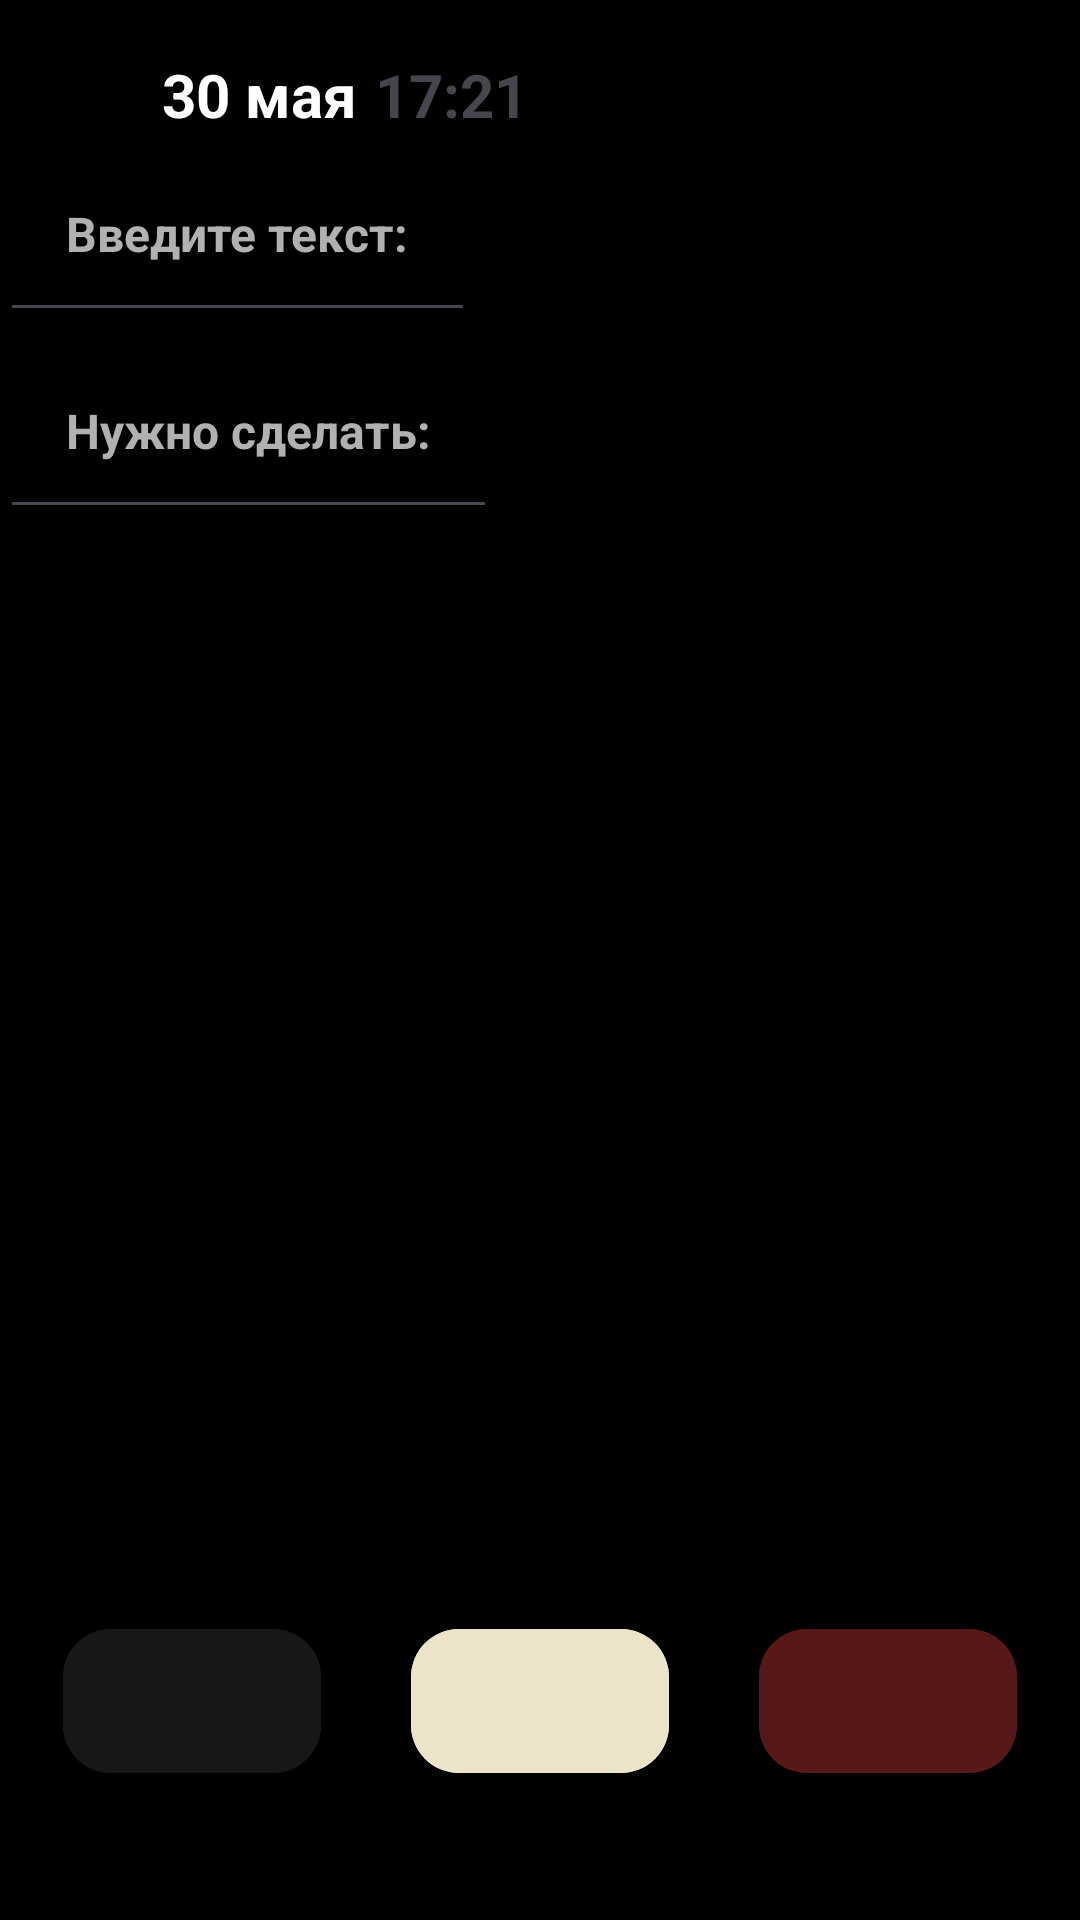

The Android layout XML behind this screen, and the referenced resources:
<!-- AndroidManifest.xml: application theme Theme.Kolin2_3 -->
<!-- res/layout/fragment_add_note.xml -->
<?xml version="1.0" encoding="utf-8"?>
<FrameLayout xmlns:android="http://schemas.android.com/apk/res/android"
    xmlns:app="http://schemas.android.com/apk/res-auto"
    xmlns:tools="http://schemas.android.com/tools"
    android:layout_width="match_parent"
    android:layout_height="match_parent"
    android:background="@color/black"
    android:orientation="vertical"
    tools:context=".presentation.ui.fragments.add.AddNoteFragment">

    <LinearLayout
        android:layout_width="match_parent"
        android:layout_height="match_parent"
        android:orientation="vertical">

        <LinearLayout
            android:layout_width="match_parent"
            android:layout_height="wrap_content">

            <ImageView
                android:id="@+id/arrow_left"
                android:layout_width="18dp"
                android:layout_height="18dp"
                android:layout_marginStart="22dp"
                android:layout_marginTop="18dp"
                android:backgroundTint="@color/white"
                android:src="@drawable/arrow_left" />

            <TextView
                android:id="@+id/text_one"
                android:layout_width="wrap_content"
                android:layout_height="wrap_content"
                android:layout_marginStart="14dp"
                android:layout_marginTop="18dp"
                android:text="@string/мая"
                android:textColor="@color/white"
                android:textSize="20sp"
                android:textStyle="bold" />

            <TextView
                android:id="@+id/text_two"
                android:layout_width="wrap_content"
                android:layout_height="wrap_content"
                android:layout_marginStart="6dp"
                android:layout_marginTop="18dp"
                android:text="@string/_17_21"
                android:textSize="20sp"
                android:textStyle="bold" />

        </LinearLayout>

        <EditText
            android:id="@+id/text_ed"
            android:layout_width="wrap_content"
            android:layout_height="wrap_content"
            android:hint="@string/Введите"
            android:padding="22dp"
            android:textColorHint="@color/gray"
            android:textSize="16sp"
            android:textStyle="bold" />

        <EditText
            android:id="@+id/text_ed_two"
            android:layout_width="wrap_content"
            android:layout_height="wrap_content"
            android:hint="@string/сделать"
            android:padding="22dp"
            android:textColorHint="@color/gray"
            android:textSize="16sp"
            android:textStyle="bold" />
    </LinearLayout>

    <LinearLayout
        android:layout_width="match_parent"
        android:layout_height="match_parent"
        android:layout_gravity="center"
        android:gravity="center">


        <com.google.android.material.button.MaterialButton
            android:id="@+id/button_one"
            android:layout_width="86dp"
            android:layout_height="56dp"
            android:layout_gravity="bottom"
            android:layout_margin="15dp"
            android:layout_marginStart="30dp"
            android:layout_marginBottom="34dp"
            android:backgroundTint="@color/gray_dark"
            app:cornerRadius="16dp" />

        <com.google.android.material.button.MaterialButton
            android:id="@+id/button_two"
            android:layout_width="86dp"
            android:layout_height="56dp"
            android:layout_gravity="bottom"
            android:layout_margin="15dp"
            android:layout_marginBottom="34dp"
            android:backgroundTint="@color/bodily"
            app:cornerRadius="16dp" />

        <com.google.android.material.button.MaterialButton
            android:id="@+id/button_thri"
            android:layout_width="86dp"
            android:layout_height="56dp"
            android:layout_gravity="bottom"
            android:layout_margin="15dp"
            android:layout_marginBottom="34dp"
            android:backgroundTint="@color/burgundy"
            app:cornerRadius="16dp" />

    </LinearLayout>
</FrameLayout>
<!-- resources referenced by this layout -->
<resources>
  <color name="black">#FF000000</color>
  <color name="bodily">#EBE4C9</color>
  <color name="burgundy">#571818</color>
  <color name="gray">#B1B1B1</color>
  <color name="gray_dark">#FF191818</color>
  <color name="white">#FFFFFFFF</color>
  <string name="_17_21">17:21</string>
  <style name="Theme.Kolin2_3" parent="Base.Theme.Kolin2_3" />
  <style name="Base.Theme.Kolin2_3" parent="Theme.Material3.DayNight.NoActionBar">
          
          
          <item name="colorPrimaryContainer">@color/black</item>
      </style>
</resources>
